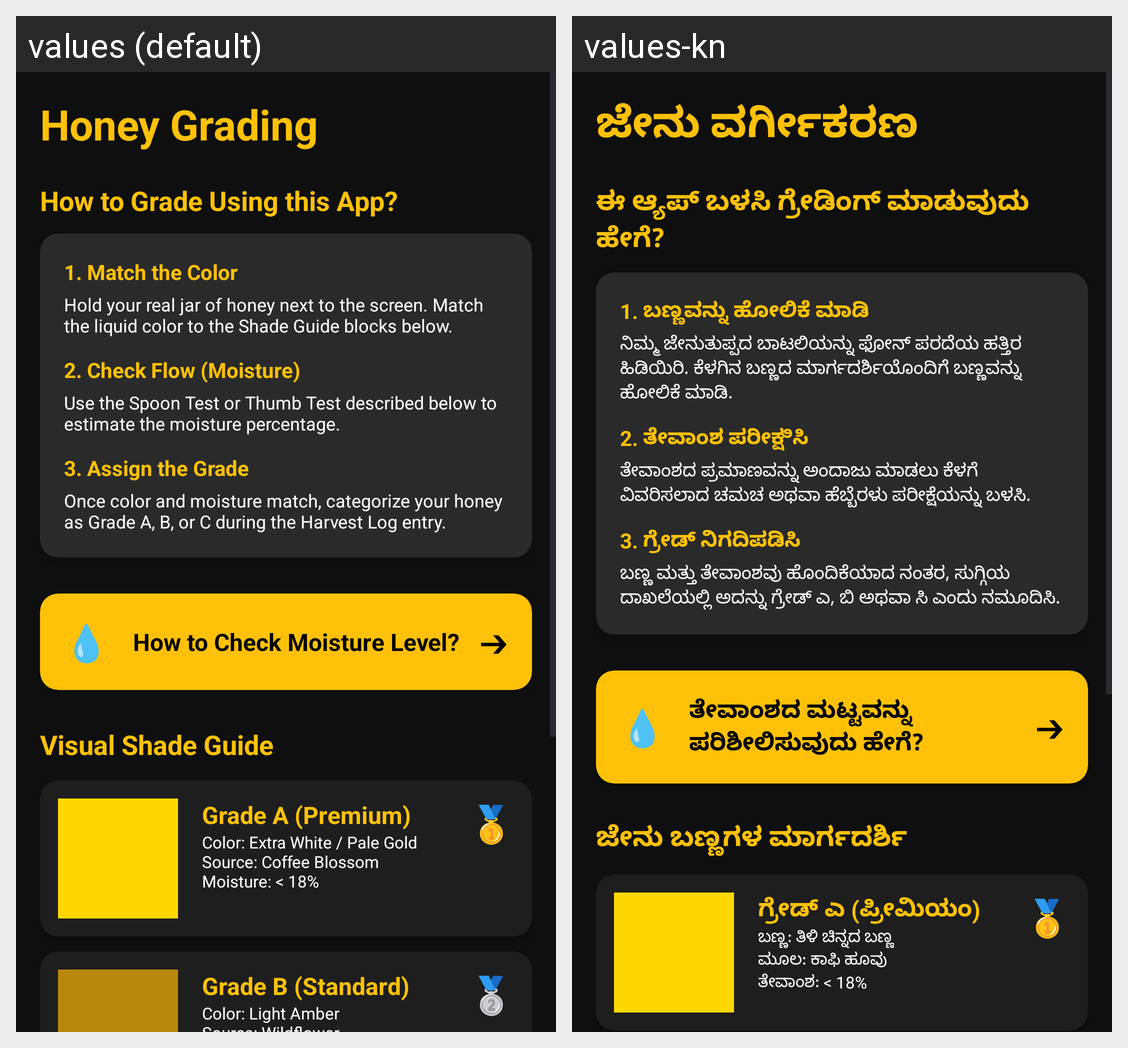

Strings drawn on this Android screen and how each of the app's shown locales translates them:
Android screen res/layout/activity_grading.xml rendered under 2 locales, left to right: values (default), values-kn. Device: Nexus 5 (rendered at 1080×1920; each locale shown at half size, 540×960, under a caption strip naming it); theme Theme.JenuGumpuu.
Strings drawn on this screen, with the default value and each locale's value (text and hints the layout hard-codes, and strings that could not be matched under every locale, appear in the picture but are not listed):

honey_grading
  values: Honey Grading
  values-kn: ಜೇನು ವರ್ಗೀಕರಣ

how_to_grade_title
  values: How to Grade Using this App?
  values-kn: ಈ ಆ್ಯಪ್ ಬಳಸಿ ಗ್ರೇಡಿಂಗ್ ಮಾಡುವುದು ಹೇಗೆ?

step_1_title
  values: 1. Match the Color
  values-kn: 1. ಬಣ್ಣವನ್ನು ಹೋಲಿಕೆ ಮಾಡಿ

step_1_desc
  values: Hold your real jar of honey next to the screen. Match the liquid color to the Shade Guide blocks below.
  values-kn: ನಿಮ್ಮ ಜೇನುತುಪ್ಪದ ಬಾಟಲಿಯನ್ನು ಫೋನ್ ಪರದೆಯ ಹತ್ತಿರ ಹಿಡಿಯಿರಿ. ಕೆಳಗಿನ ಬಣ್ಣದ ಮಾರ್ಗದರ್ಶಿಯೊಂದಿಗೆ ಬಣ್ಣವನ್ನು ಹೋಲಿಕೆ ಮಾಡಿ.

step_2_title
  values: 2. Check Flow (Moisture)
  values-kn: 2. ತೇವಾಂಶ ಪರೀಕ್ಷಿಸಿ

step_2_desc
  values: Use the Spoon Test or Thumb Test described below to estimate the moisture percentage.
  values-kn: ತೇವಾಂಶದ ಪ್ರಮಾಣವನ್ನು ಅಂದಾಜು ಮಾಡಲು ಕೆಳಗೆ ವಿವರಿಸಲಾದ ಚಮಚ ಅಥವಾ ಹೆಬ್ಬೆರಳು ಪರೀಕ್ಷೆಯನ್ನು ಬಳಸಿ.

step_3_title
  values: 3. Assign the Grade
  values-kn: 3. ಗ್ರೇಡ್ ನಿಗದಿಪಡಿಸಿ

step_3_desc
  values: Once color and moisture match, categorize your honey as Grade A, B, or C during the Harvest Log entry.
  values-kn: ಬಣ್ಣ ಮತ್ತು ತೇವಾಂಶವು ಹೊಂದಿಕೆಯಾದ ನಂತರ, ಸುಗ್ಗಿಯ ದಾಖಲೆಯಲ್ಲಿ ಅದನ್ನು ಗ್ರೇಡ್ ಎ, ಬಿ ಅಥವಾ ಸಿ ಎಂದು ನಮೂದಿಸಿ.

icon_water
  values: 💧
  values-kn: 💧

moisture_check_title
  values: How to Check Moisture Level?
  values-kn: ತೇವಾಂಶದ ಮಟ್ಟವನ್ನು ಪರಿಶೀಲಿಸುವುದು ಹೇಗೆ?

icon_arrow
  values: ➔
  values-kn: ➔

shade_guide_title
  values: Visual Shade Guide
  values-kn: ಜೇನು ಬಣ್ಣಗಳ ಮಾರ್ಗದರ್ಶಿ

grading_premium
  values: Grade A (Premium)
  values-kn: ಗ್ರೇಡ್ ಎ (ಪ್ರೀಮಿಯಂ)

grade_a_details
  values: Color: Extra White / Pale Gold
      Source: Coffee Blossom
      Moisture: < 18%
  values-kn: ಬಣ್ಣ: ತಿಳಿ ಚಿನ್ನದ ಬಣ್ಣ
      ಮೂಲ: ಕಾಫಿ ಹೂವು
      ತೇವಾಂಶ: < 18%
